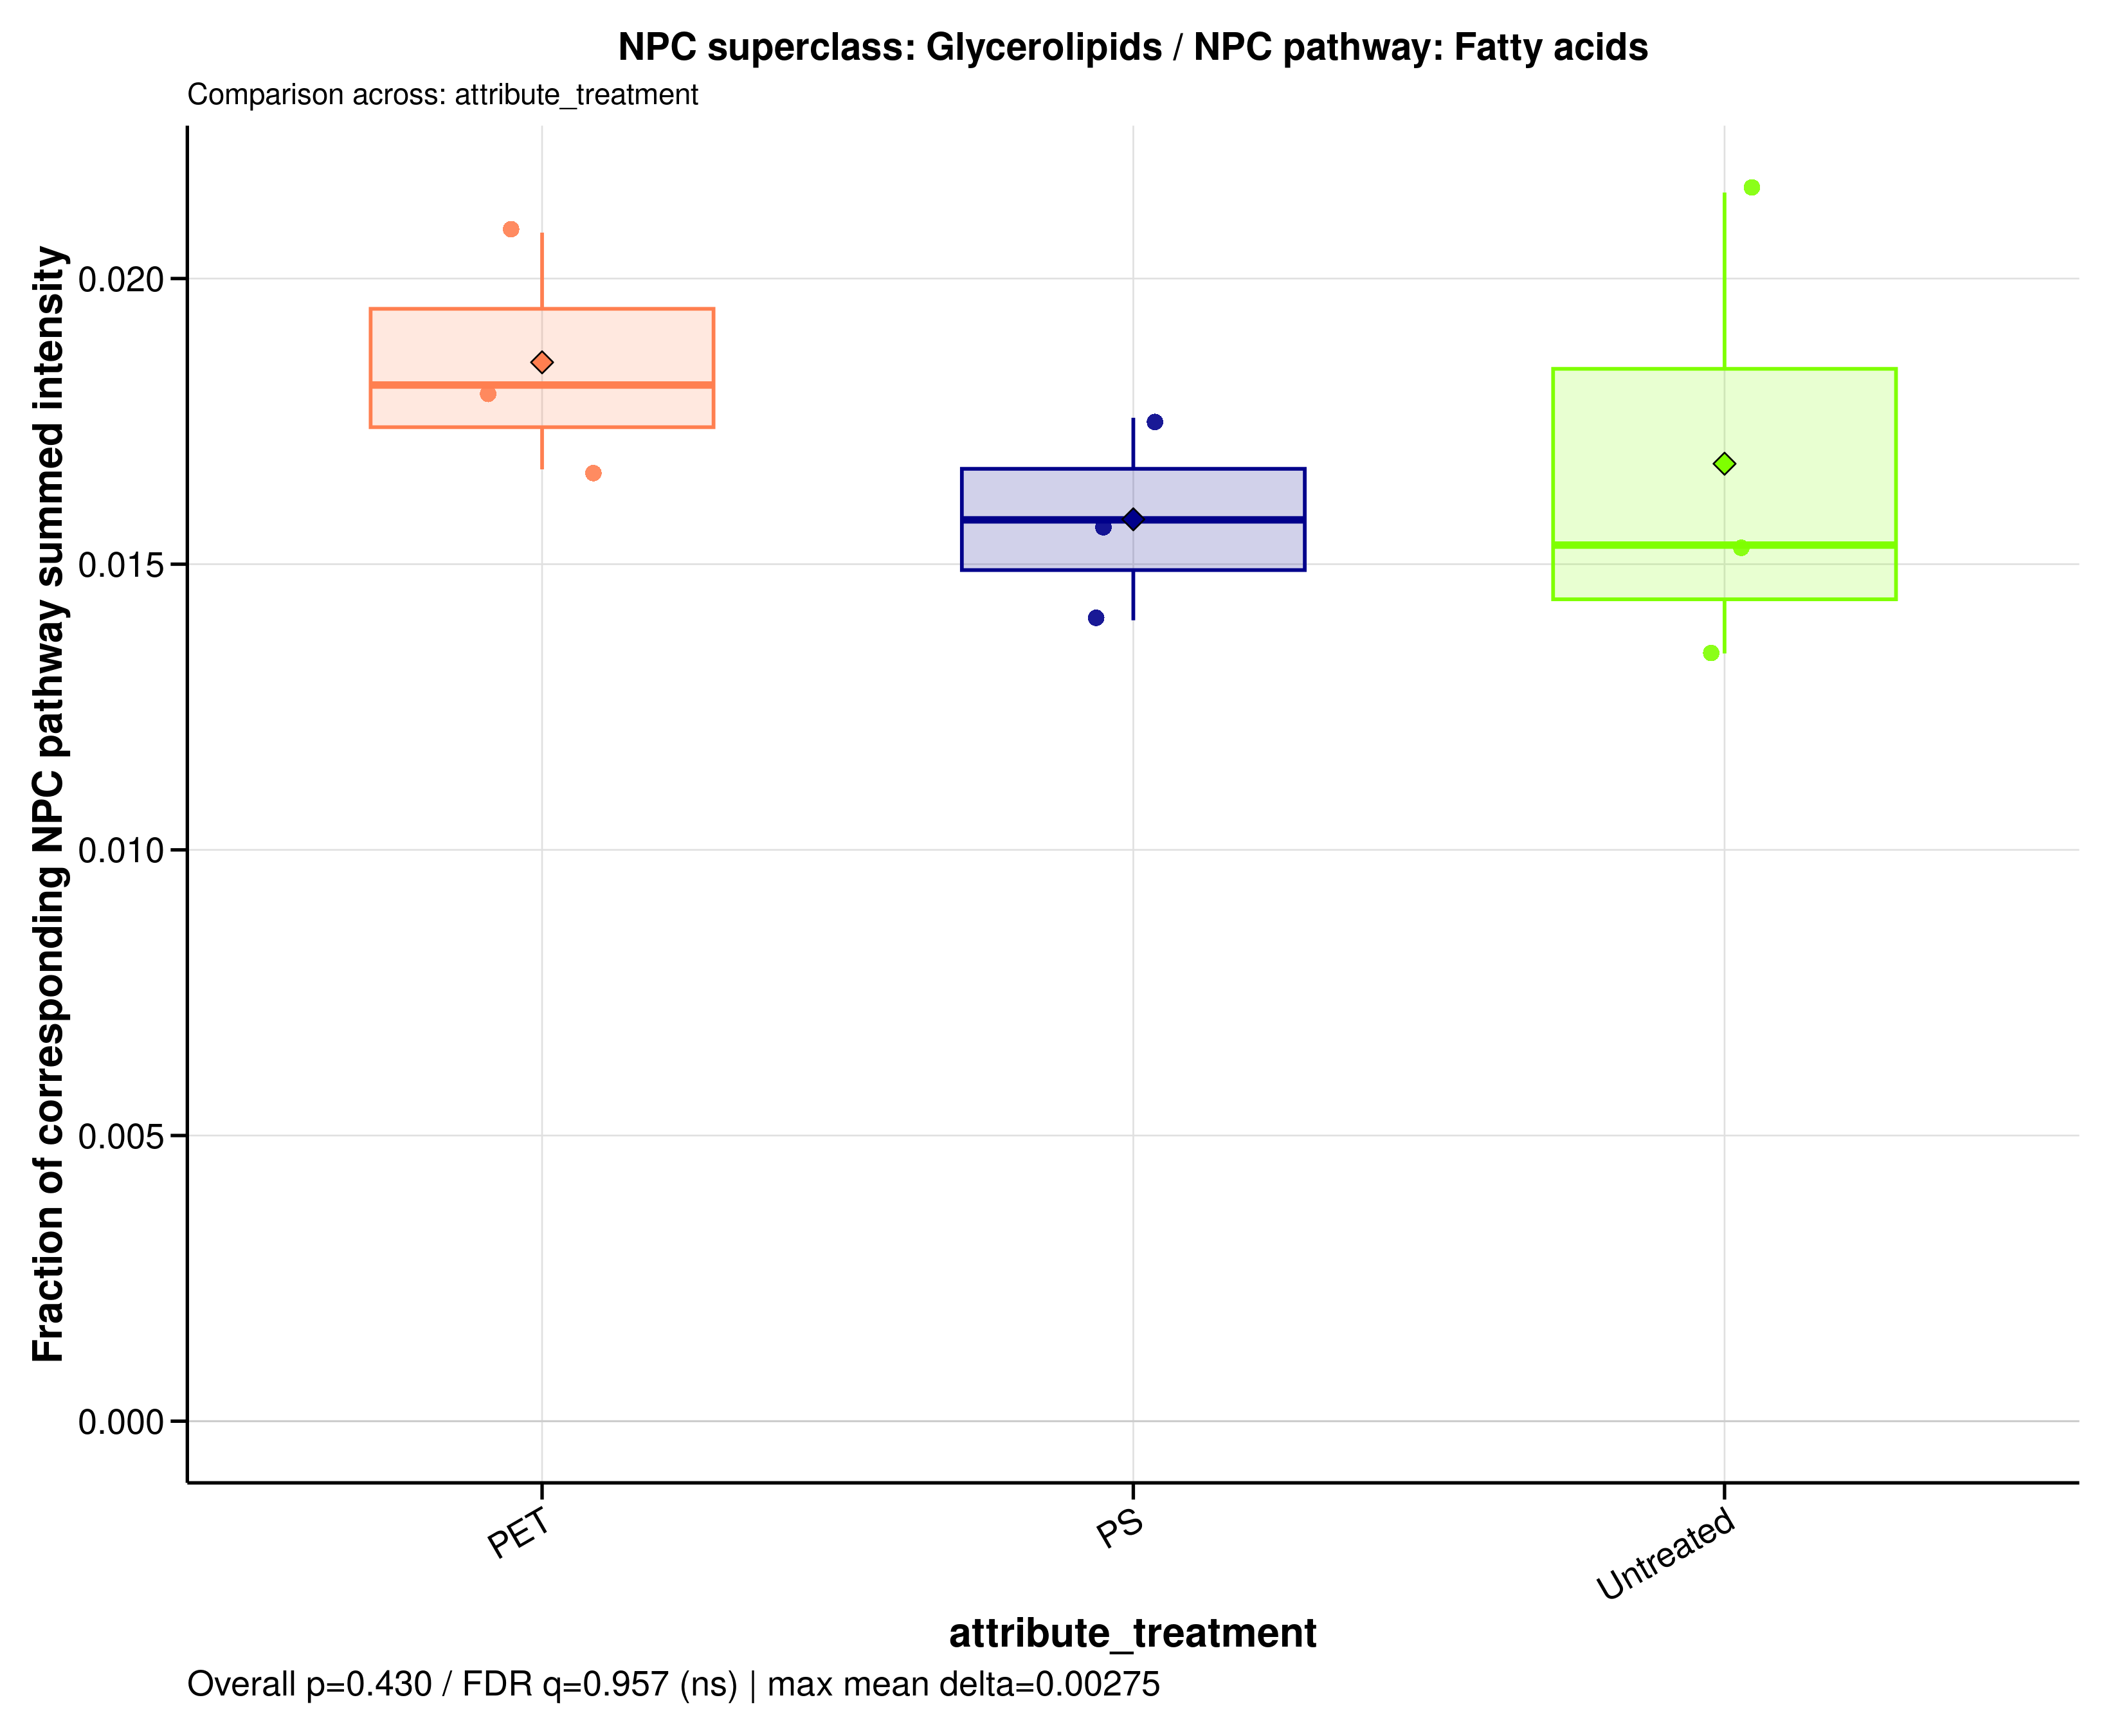

The table this chart was drawn from, first rows:
sample_id	group	data_source	numerator_level	numerator_term	numerator_class	denominator_level	denominator_term	npc_pathway	npc_superclass	npc_class	ratio_label	ratio_plot_label	numerator_n_features	denominator_n_features	numerator_summed_intensity	denominator_summed_intensity	ratio	npc_overall_test	npc_overall_p_value	npc_overall_q_value	npc_overall_significance	npc_max_mean_difference	npc_max_median_difference
MDM_160526_PET100	PET	raw	superclass	Glycerolipids	Diacylglycerols | Fatty alcohols | Glyce…	pathway	Fatty acids	Fatty acids	Glycerolipids	Diacylglycerols | Fatty alcohols | Glyce…	NPC superclass: Glycerolipids / NPC path…	Glycerolipids	91	1440	470559046	28244838693	0.01666	kruskal_wallis	0.4298	0.9565	ns	0.002748	0.002802
MDM_160526_PS100	PS	raw	superclass	Glycerolipids	Diacylglycerols | Fatty alcohols | Glyce…	pathway	Fatty acids	Fatty acids	Glycerolipids	Diacylglycerols | Fatty alcohols | Glyce…	NPC superclass: Glycerolipids / NPC path…	Glycerolipids	91	1440	476614486	30211472297	0.01578	kruskal_wallis	0.4298	0.9565	ns	0.002748	0.002802
MDM_160526_untreated	Untreated	raw	superclass	Glycerolipids	Diacylglycerols | Fatty alcohols | Glyce…	pathway	Fatty acids	Fatty acids	Glycerolipids	Diacylglycerols | Fatty alcohols | Glyce…	NPC superclass: Glycerolipids / NPC path…	Glycerolipids	91	1440	406644885	26519025549	0.01533	kruskal_wallis	0.4298	0.9565	ns	0.002748	0.002802
MDM_A_190626_PET100	PET	raw	superclass	Glycerolipids	Diacylglycerols | Fatty alcohols | Glyce…	pathway	Fatty acids	Fatty acids	Glycerolipids	Diacylglycerols | Fatty alcohols | Glyce…	NPC superclass: Glycerolipids / NPC path…	Glycerolipids	91	1440	705398063	38894935316	0.01814	kruskal_wallis	0.4298	0.9565	ns	0.002748	0.002802
MDM_A_190626_PS100	PS	raw	superclass	Glycerolipids	Diacylglycerols | Fatty alcohols | Glyce…	pathway	Fatty acids	Fatty acids	Glycerolipids	Diacylglycerols | Fatty alcohols | Glyce…	NPC superclass: Glycerolipids / NPC path…	Glycerolipids	91	1440	356743276	25448591356	0.01402	kruskal_wallis	0.4298	0.9565	ns	0.002748	0.002802
MDM_A_190626_untreated	Untreated	raw	superclass	Glycerolipids	Diacylglycerols | Fatty alcohols | Glyce…	pathway	Fatty acids	Fatty acids	Glycerolipids	Diacylglycerols | Fatty alcohols | Glyce…	NPC superclass: Glycerolipids / NPC path…	Glycerolipids	91	1440	361143053	26876593289	0.01344	kruskal_wallis	0.4298	0.9565	ns	0.002748	0.002802
MDM_B_190626_PET100	PET	raw	superclass	Glycerolipids	Diacylglycerols | Fatty alcohols | Glyce…	pathway	Fatty acids	Fatty acids	Glycerolipids	Diacylglycerols | Fatty alcohols | Glyce…	NPC superclass: Glycerolipids / NPC path…	Glycerolipids	91	1440	612046069	29419865312	0.0208	kruskal_wallis	0.4298	0.9565	ns	0.002748	0.002802
MDM_B_190626_PS100	PS	raw	superclass	Glycerolipids	Diacylglycerols | Fatty alcohols | Glyce…	pathway	Fatty acids	Fatty acids	Glycerolipids	Diacylglycerols | Fatty alcohols | Glyce…	NPC superclass: Glycerolipids / NPC path…	Glycerolipids	91	1440	558647956	31808703086	0.01756	kruskal_wallis	0.4298	0.9565	ns	0.002748	0.002802
MDM_B_190626_untreated	Untreated	raw	superclass	Glycerolipids	Diacylglycerols | Fatty alcohols | Glyce…	pathway	Fatty acids	Fatty acids	Glycerolipids	Diacylglycerols | Fatty alcohols | Glyce…	NPC superclass: Glycerolipids / NPC path…	Glycerolipids	91	1440	506463280	23550848395	0.02151	kruskal_wallis	0.4298	0.9565	ns	0.002748	0.002802
